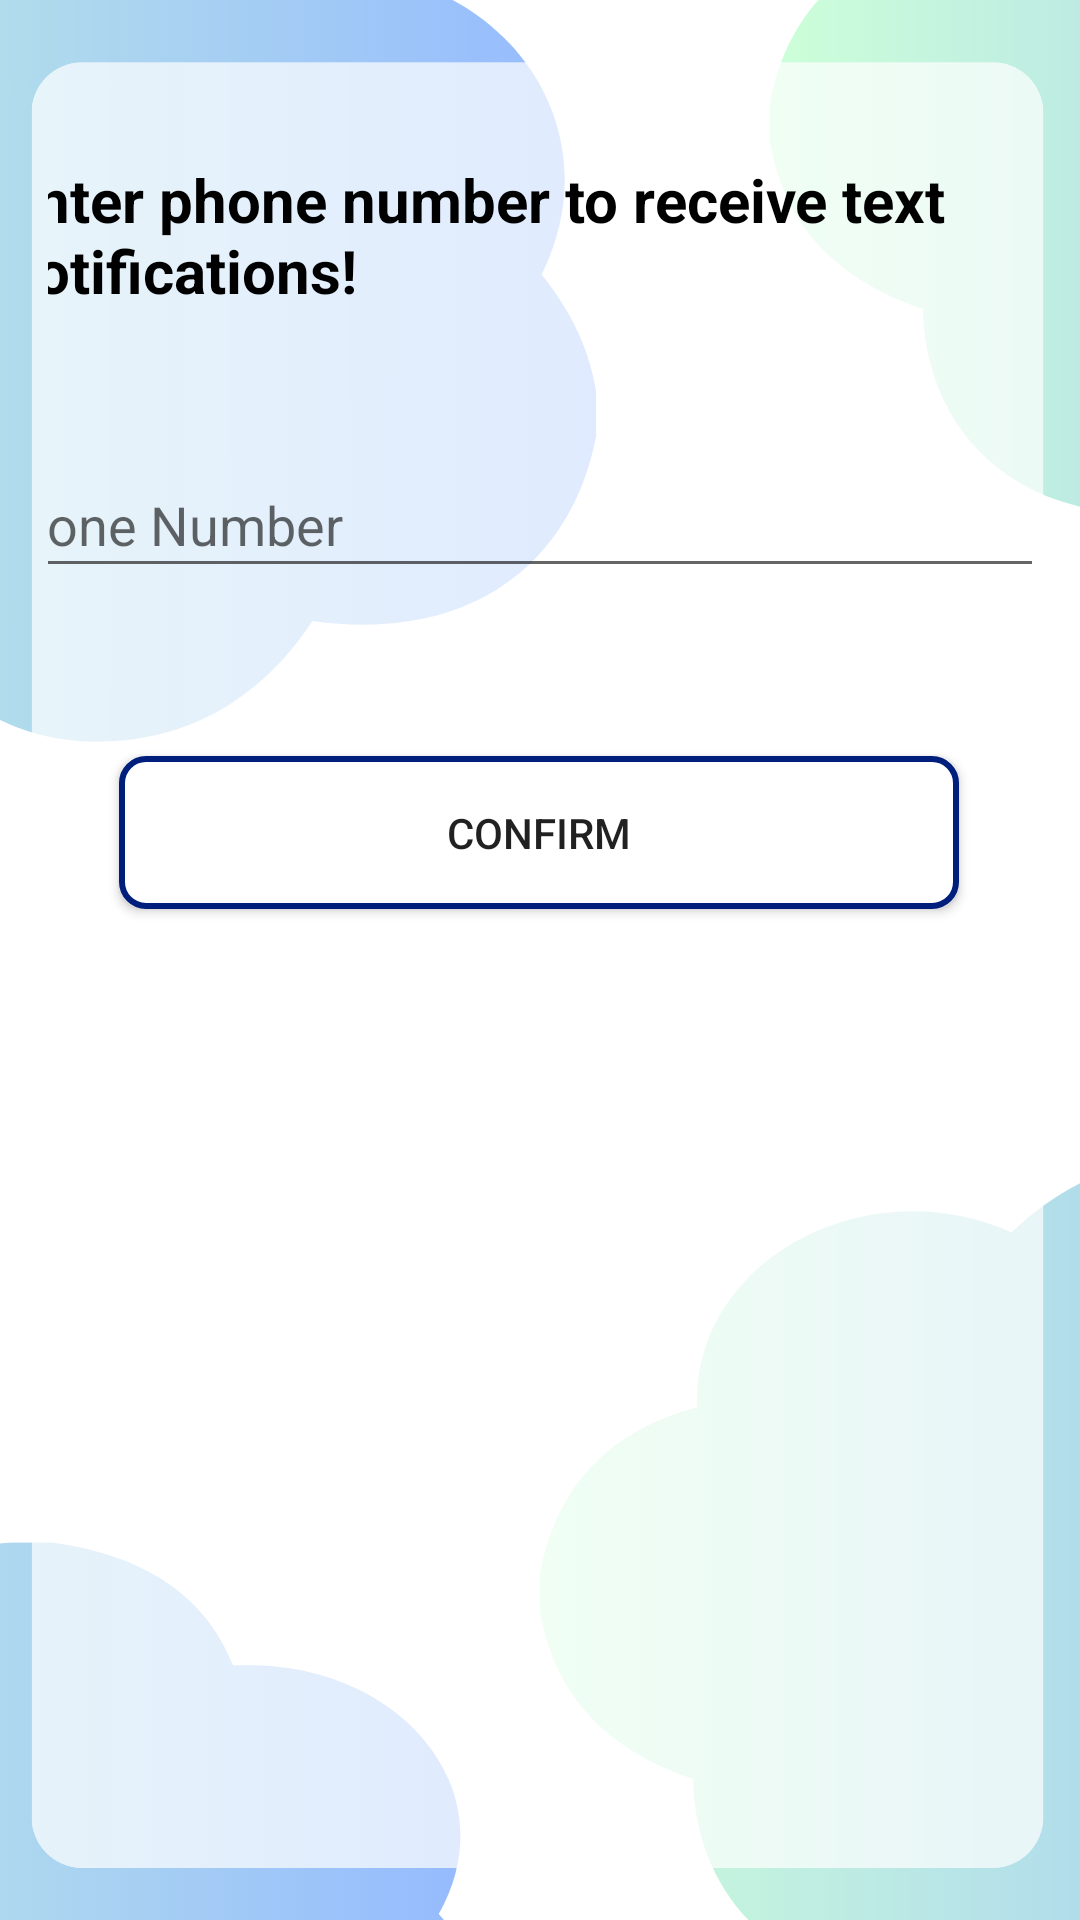

Write the Android layout XML for this screen, with the resource values it uses.
<!-- AndroidManifest.xml: activity theme Theme.AppCompat.Light.NoActionBar -->
<!-- res/layout/activity_notifications.xml -->
<androidx.constraintlayout.widget.ConstraintLayout xmlns:android="http://schemas.android.com/apk/res/android"
    xmlns:app="http://schemas.android.com/apk/res-auto"
    xmlns:tools="http://schemas.android.com/tools"
    android:layout_width="match_parent"
    android:layout_height="match_parent"
    android:background="@drawable/background_4"
    android:padding="16dp">

    <TextView
        android:id="@+id/textViewMessage"
        android:layout_width="360dp"
        android:layout_height="62dp"
        android:text="Enter phone number to receive text notifications!"
        android:textColor="#000000"
        android:textSize="20sp"
        android:textStyle="bold"
        app:layout_constraintBottom_toBottomOf="parent"
        app:layout_constraintEnd_toEndOf="parent"
        app:layout_constraintHorizontal_bias="0.49"
        app:layout_constraintStart_toStartOf="parent"
        app:layout_constraintTop_toTopOf="parent"
        app:layout_constraintVertical_bias="0.068" />

    <EditText
        android:id="@+id/editTextPhoneNumber"
        android:layout_width="374dp"
        android:layout_height="45dp"
        android:layout_marginTop="36dp"
        android:hint="Phone Number"
        android:inputType="phone"
        android:minHeight="48dp"
        app:layout_constraintBottom_toBottomOf="parent"
        app:layout_constraintEnd_toEndOf="parent"
        app:layout_constraintHorizontal_bias="0.567"
        app:layout_constraintStart_toStartOf="parent"
        app:layout_constraintTop_toBottomOf="@+id/textViewMessage"
        app:layout_constraintVertical_bias="0.0" />

    <Button
        android:id="@+id/buttonConfirm"
        android:layout_width="280dp"
        android:layout_height="51dp"
        android:layout_marginTop="56dp"
        android:background="@drawable/button_border4"
        android:text="Confirm"
        android:textAlignment="center"
        app:layout_constraintBottom_toBottomOf="parent"
        app:layout_constraintEnd_toEndOf="parent"
        app:layout_constraintHorizontal_bias="0.496"
        app:layout_constraintStart_toStartOf="parent"
        app:layout_constraintTop_toBottomOf="@+id/editTextPhoneNumber"
        app:layout_constraintVertical_bias="0.0" />

</androidx.constraintlayout.widget.ConstraintLayout>
<!-- resources referenced by this layout -->
<resources>
  <!-- drawable background_4: png bitmap (drawable, 242784 bytes) -->
  <!-- drawable button_border4 (drawable) -->
  <shape xmlns:android="http://schemas.android.com/apk/res/android"
      android:shape="rectangle">
      <stroke
          android:width="2dp"
          android:color="#FF001F7C" />
      <solid
          android:color="#FFFFFF" />
      <corners android:radius="8dp" />
  
  </shape>
</resources>
